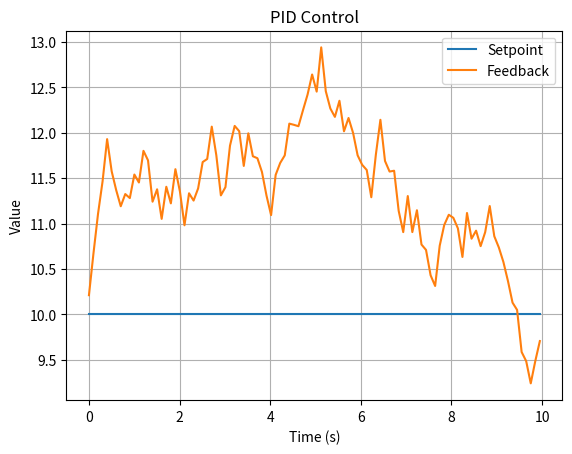

Reproduce this figure in Python.
import time
import random
import matplotlib.pyplot as plt

class PIDController:
    def __init__(self, Kp, Ki, Kd):
        self.Kp = Kp
        self.Ki = Ki
        self.Kd = Kd
        self.clear()

    def clear(self):
        self.setpoint = 0.0
        self.last_time = time.time()
        self.last_error = 0.0
        self.integral = 0.0

    def update(self, feedback_value):
        error = self.setpoint - feedback_value
        current_time = time.time()
        delta_time = current_time - self.last_time
        delta_error = error - self.last_error

        self.integral += error * delta_time
        derivative = delta_error / delta_time if delta_time > 0 else 0

        output = (self.Kp * error) + (self.Ki * self.integral) + (self.Kd * derivative)

        self.last_time = current_time
        self.last_error = error

        return output

# Example usage
if __name__ == "__main__":
    # Initialize PID controller
    pid = PIDController(Kp=10.0, Ki=0, Kd=0)
    # Set the desired setpoint
    pid.setpoint = 10.0
    # Lists to store time, setpoint, feedback, and control output values for plotting
    time_values = []
    setpoint_values = []
    feedback_values = []
    control_output_values = []

    # Start time for elapsed time calculation
    start_time = time.time()
    feedback = 10

    # Simulate feedback loop
    for _ in range(100):
        # Get feedback value from sensor or system
        # In this example, generate random noise around the setpoint
        feedback = feedback + random.uniform(-0.5, 0.5)

        # Compute control output
        control_output = pid.update(feedback)
        # Append elapsed time, setpoint, feedback, and control output values
        elapsed_time = time.time() - start_time
        time_values.append(elapsed_time)
        setpoint_values.append(pid.setpoint)
        feedback_values.append(feedback)
        control_output_values.append(control_output)

        # Apply control output to system or actuator
        # In this example, we do not apply it to the system but print the control output
        print("Feedback:", feedback)

        # Wait for a small time interval
        time.sleep(0.1)

    # Plot the setpoint, feedback, and control output over time
    plt.plot(time_values, setpoint_values, label='Setpoint')
    plt.plot(time_values, feedback_values, label='Feedback')
    # plt.plot(time_values, control_output_values, label='Control Output')
    plt.xlabel('Time (s)')
    plt.ylabel('Value')
    plt.title('PID Control')
    plt.legend()
    plt.grid(True)
    plt.show()
